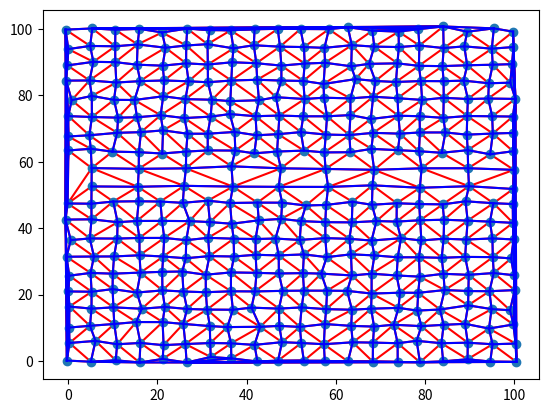

Reproduce this figure in Python.
import numpy as np
import matplotlib.pyplot as plt
from scipy.spatial import Delaunay


def less_first(a, b):
    return [a, b] if a < b else [b, a]


def get_closest_vector_in_length(original_vec, list_of_vecs) -> float:
    minimum_dist = float('inf')
    for v in list_of_vecs:
        diff = np.linalg.norm(v - original_vec)
        minimum_dist = min(minimum_dist, diff)
    return minimum_dist


def is_diagonal(edge, perfect_lattice_vectors_only_diags, perfect_lattice_vectors_only_no_diags, points) -> bool:
    vec = points[edge[1]] - points[edge[0]]
    x = get_closest_vector_in_length(vec, perfect_lattice_vectors_only_diags)
    y = get_closest_vector_in_length(vec, perfect_lattice_vectors_only_no_diags)
    # print("x = ", x, ", y = ",  y, ", edge = ", edge, ", vec = ", vec)
    if x > y:
        return False
    else:
        return True


def delaunay2edges(tri, perfect_lattice_vectors_only_diags, perfect_lattice_vectors_only_no_diags, points):
    list_of_edges = []
    for triangle in tri.simplices:
        for e1, e2 in [[0, 1], [1, 2], [2, 0]]:  # for all edges of triangle
            edge = less_first(triangle[e1], triangle[e2])  # always lesser index first
            if not is_diagonal(edge, perfect_lattice_vectors_only_diags, perfect_lattice_vectors_only_no_diags, points):
                list_of_edges.append(edge)
    array_of_edges = np.unique(list_of_edges, axis=0)  # remove duplicates
    list_of_lengths = []
    for p1, p2 in array_of_edges:
        x1, y1 = tri.points[p1]
        x2, y2 = tri.points[p2]
        list_of_lengths.append((x1 - x2) ** 2 + (y1 - y2) ** 2)
    array_of_lengths = np.sqrt(np.array(list_of_lengths))
    return array_of_edges, array_of_lengths


def plot_graph(points, L, N):
    # Perform Delaunay triangulation
    tri = Delaunay(points)

    a = L/ (np.sqrt(N) - 1)
    a1, a2 = np.array([a, 0]), np.array([0, a])
    # perfect_lattice_vectors = [n * a1 + m * a2 for n in range(-3, 3) for m in range(-3, 3)]
    perfect_lattice_vectors_only_diags = list(filter(lambda item: item is not None,
                                                     [(n * a1 + m * a2 if n != 0 and m != 0 else None) for n in
                                                      range(-3, 4) for m in range(-3, 4)]))
    # print("perfect_lattice_vectors_only_diags = ", perfect_lattice_vectors_only_diags)
    perfect_lattice_vectors_only_no_diags = list(filter(lambda item: item is not None, [
        (n * a1 + m * a2 if (n == 0 or m == 0) and not (n == 0 and m == 0) else None) for n in range(-3, 4) for m in
        range(-3, 4)]))

    # print("perfect_lattice_vectors_only_no_diags = ", perfect_lattice_vectors_only_no_diags)

    edges, lengths = delaunay2edges(tri, perfect_lattice_vectors_only_diags, perfect_lattice_vectors_only_no_diags, points)

    print(len(edges))

    array_of_edges = np.unique(edges, axis=0)  # remove duplicates
    plt.triplot(tri.points[:, 0], tri.points[:, 1], tri.simplices, color='red')
    x_lines = []
    y_lines = []
    for p1, p2 in array_of_edges:
        x1, y1 = points[p1]
        x2, y2 = points[p2]
        plt.plot([x1, x2], [y1, y2], color='blue')

    plt.scatter(points[:, 0], points[:, 1])
    plt.show()


def case1():
    # Generate a square lattice of points
    L = 100  # Size of the square lattice
    N = 400  # Number of points
    x = np.linspace(0, L, int(np.sqrt(N)))
    y = np.linspace(0, L, int(np.sqrt(N)))
    xx, yy = np.meshgrid(x, y)
    points = np.array([xx.flatten(), yy.flatten()]).T
    # print(points)

    # Add some random defects to the lattice
    noise = np.random.normal(0, 1.0, size=points.shape)
    points += noise

    plot_graph(points=points, L=L, N=N)


def case2():
    # Generate a square lattice of points
    L = 100  # Size of the square lattice
    N = 400  # Number of points
    x = np.linspace(0, L, int(np.sqrt(N)))
    y = np.linspace(0, L, int(np.sqrt(N)))
    xx, yy = np.meshgrid(x, y)
    points = np.array([xx.flatten(), yy.flatten()]).T
    # print(points)

    # remove some chunk
    for i in range(N//2, N//2 + int(np.sqrt(N))):
        points = np.delete(points, i, axis=0)

    # Add some random defects to the lattice
    noise = np.random.normal(0, 0.4, size=points.shape)
    points += noise

    plot_graph(points=points, L=L, N=N)


if __name__ == "__main__":
    case2()
